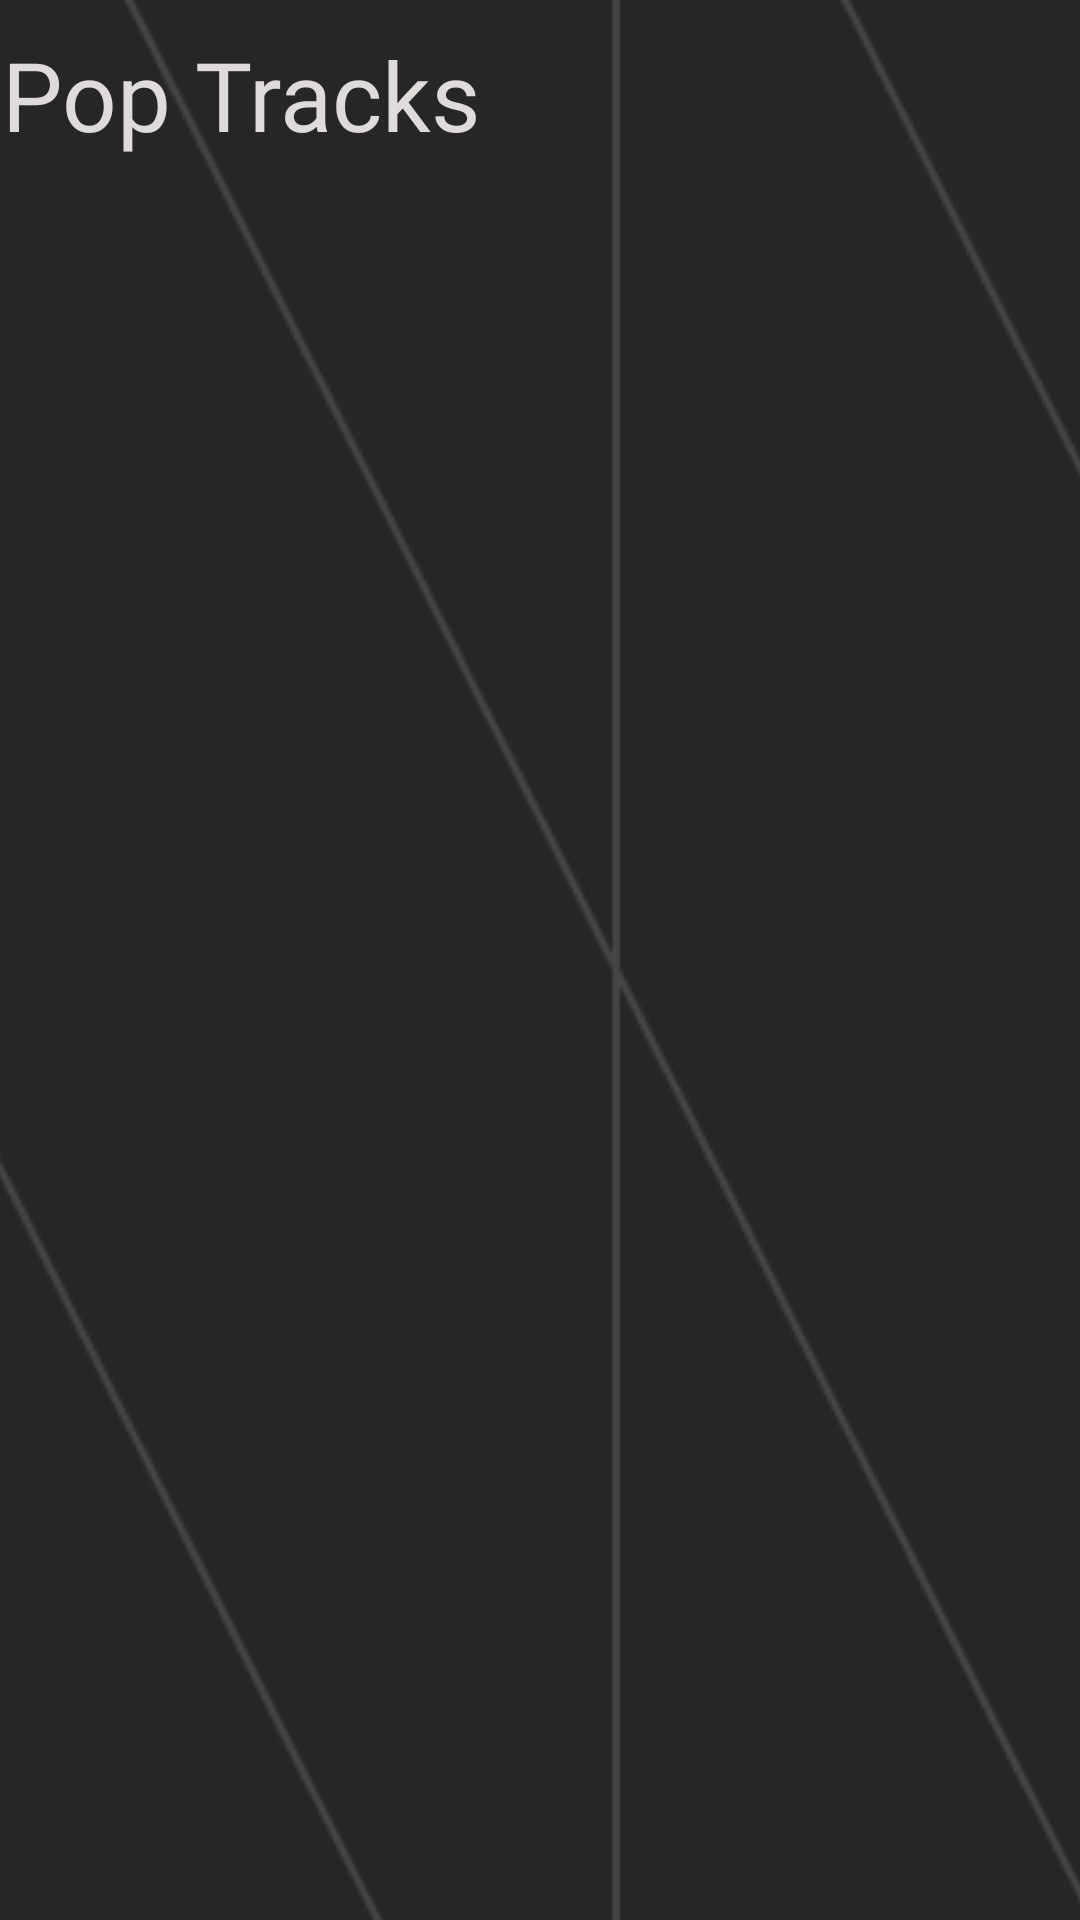

Here is an Android app screen rendered from its layout file. Give the layout XML and the strings, colors and styles it references.
<!-- AndroidManifest.xml: activity theme Theme.AppCompat.Light.NoActionBar -->
<!-- res/layout/activity_pop.xml -->
<?xml version="1.0" encoding="utf-8"?>
<androidx.constraintlayout.widget.ConstraintLayout xmlns:android="http://schemas.android.com/apk/res/android"
    xmlns:app="http://schemas.android.com/apk/res-auto"
    xmlns:tools="http://schemas.android.com/tools"
    android:layout_width="match_parent"
    android:layout_height="match_parent"
    tools:context="pop.popActivity">

    <ImageView
        android:id="@+id/imageView6"
        android:layout_width="462dp"
        android:layout_height="955dp"
        app:layout_constraintBottom_toBottomOf="parent"
        app:layout_constraintEnd_toEndOf="parent"
        app:layout_constraintStart_toStartOf="parent"
        app:layout_constraintTop_toTopOf="parent"
        app:srcCompat="@drawable/home_background" />

    <TextView
        android:id="@+id/textView"
        android:layout_width="356dp"
        android:layout_height="64dp"
        android:layout_marginTop="10dp"
        android:fontFamily="@font/bakbakone_regular"
        android:text="Pop Tracks"
        android:textColor="#FFDFDBDB"
        android:textSize="32sp"
        app:layout_constraintBottom_toBottomOf="parent"
        app:layout_constraintEnd_toEndOf="parent"
        app:layout_constraintHorizontal_bias="0.145"
        app:layout_constraintStart_toStartOf="parent"
        app:layout_constraintTop_toTopOf="parent"
        app:layout_constraintVertical_bias="0.0" />

    <androidx.recyclerview.widget.RecyclerView
        android:id="@+id/recyclerView"
        android:layout_width="404dp"
        android:layout_height="813dp"
        app:layout_constraintBottom_toBottomOf="parent"
        app:layout_constraintEnd_toEndOf="parent"
        app:layout_constraintHorizontal_bias="0.428"
        app:layout_constraintStart_toStartOf="parent"
        app:layout_constraintTop_toTopOf="parent"
        app:layout_constraintVertical_bias="1.0" />

</androidx.constraintlayout.widget.ConstraintLayout>
<!-- resources referenced by this layout -->
<resources>
  <!-- drawable home_background: png bitmap (drawable-v24, 7721 bytes) -->
</resources>
